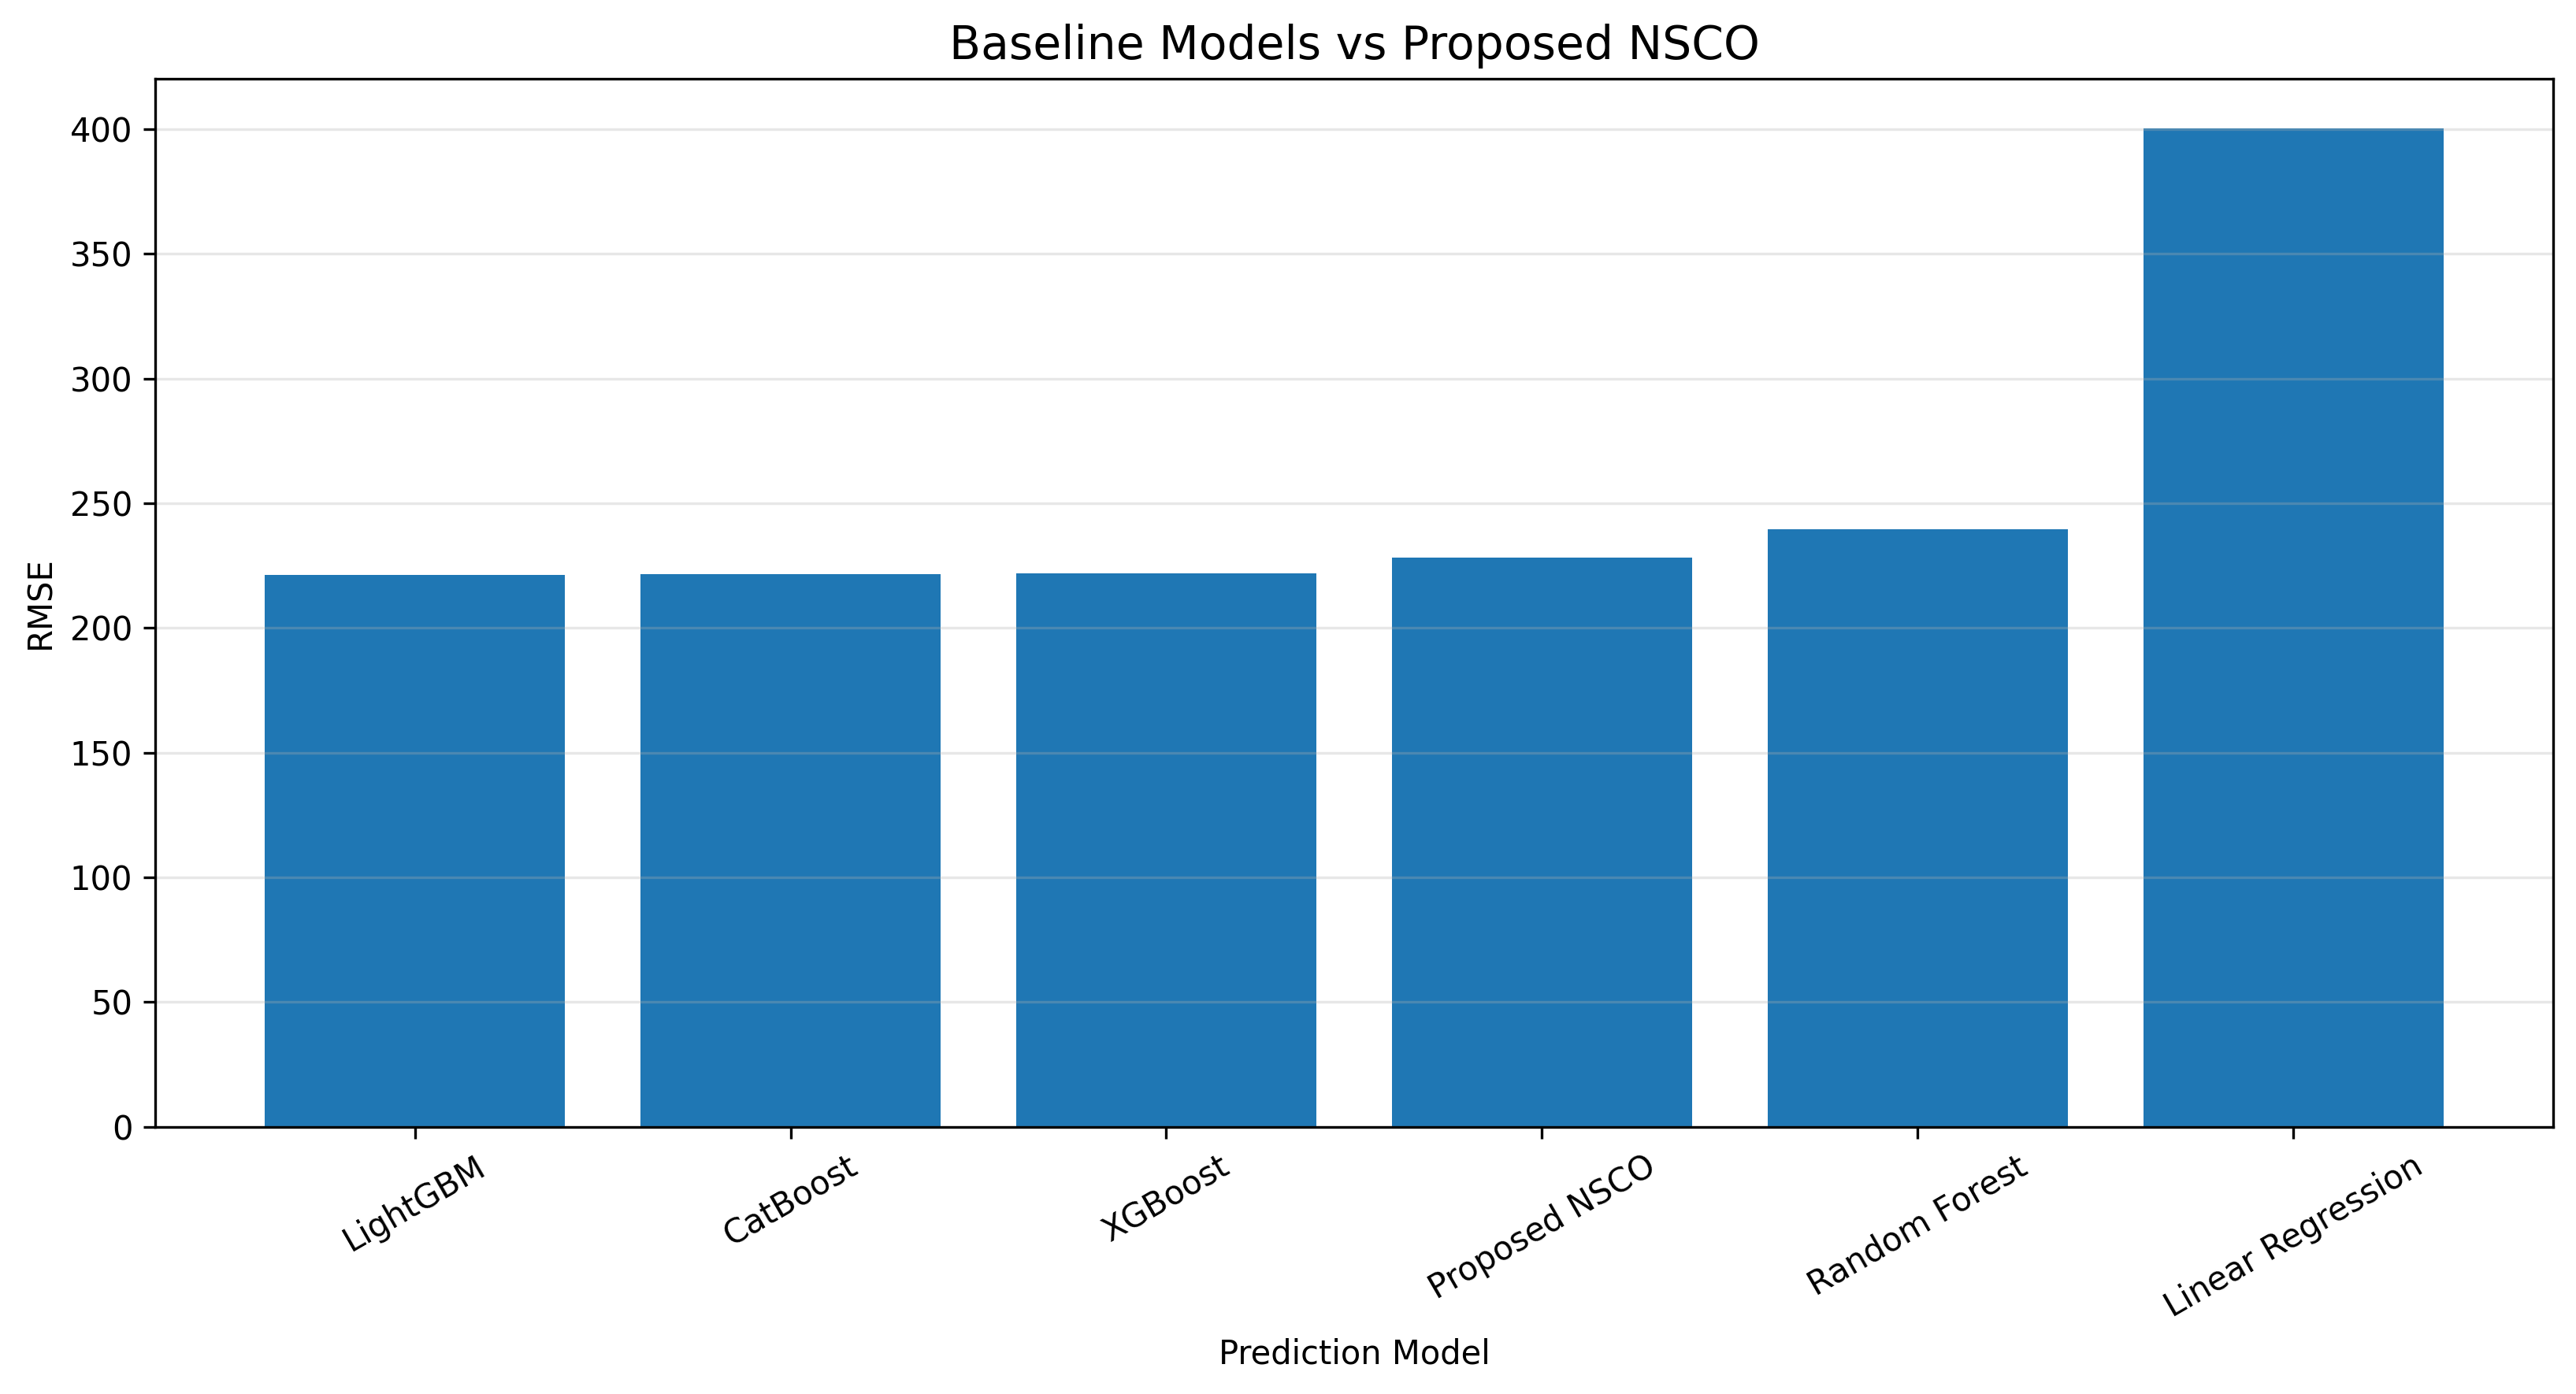

Data behind this chart, as committed beside it:
Model, MAE, MSE, RMSE, R2, MAPE, Training_Time, Prediction_Time
LightGBM, 143.2, 49019, 221.4, 0.9872, 6.003, 1.72, 0.2257
CatBoost, 143.4, 49067, 221.5, 0.9872, 6.124, 9.684, 0.01005
XGBoost, 142.7, 49267, 222, 0.9871, 5.901, 6.096, 0.1229
Proposed NSCO, 151.4, 52099, 228.3, 0.9864, 6.51, 147.1, 17.78
Random Forest, 150.3, 57430, 239.6, 0.985, 6.135, 116.3, 0.69
Linear Regression, 278, 160196, 400.2, 0.9582, 14.3, 0.05975, 0.00434
